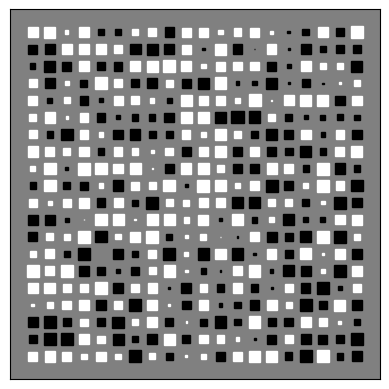

This chart was generated by the following Python code:
import numpy as np
import matplotlib.pyplot as plt


def hinton(matrix, max_weight=None, ax=None):
    """Draw Hinton diagram for visualizing a weight matrix."""
    ax = ax if ax is not None else plt.gca()

    if not max_weight:
        max_weight = 2 ** np.ceil(np.log(np.abs(matrix).max()) / np.log(2))

    ax.patch.set_facecolor('gray')
    ax.set_aspect('equal', 'box')
    ax.xaxis.set_major_locator(plt.NullLocator())
    ax.yaxis.set_major_locator(plt.NullLocator())

    for (x, y), w in np.ndenumerate(matrix):
        color = 'white' if w > 0 else 'black'
        size = np.sqrt(np.abs(w))
        rect = plt.Rectangle([x - size / 2, y - size / 2], size, size,
                             facecolor=color, edgecolor=color)
        ax.add_patch(rect)

    ax.autoscale_view()
    ax.invert_yaxis()


if __name__ == '__main__':
    data = np.random.rand(20, 20) - 0.5
    print(data)
    hinton(data)
    plt.show()
    plt.savefig('image.png')
